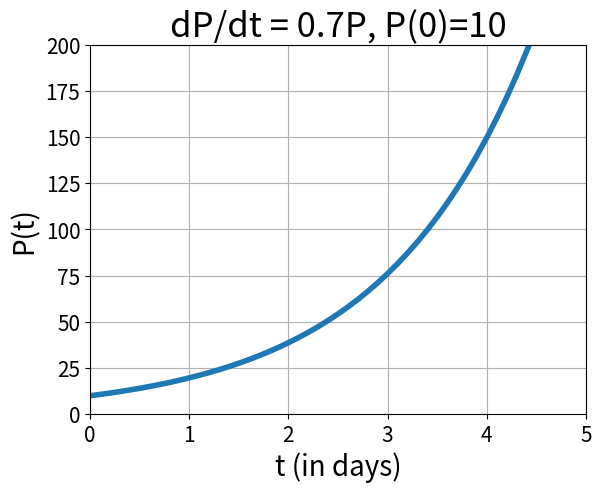

Source code (Python):
# Program      : Euler's method
# [redacted]
# Created      : April, 2017

import numpy as np
import matplotlib.pyplot as plt

print("Solution for dP/dt = 0.7*P")	# in Python 2.7: use no brackets

# Initializations

Dt = 0.1                                # timestep Delta t
P_init = 10                             # initial population 
t_init = 0                              # initial time
t_end = 5                               # stopping time
n_steps = int(round((t_end-t_init)/Dt)) # total number of timesteps

t_arr = np.zeros(n_steps + 1)           # create an array of zeros for t
P_arr = np.zeros(n_steps + 1)           # create an array of zeros for P
t_arr[0] = t_init                       # add the initial P to the array
P_arr[0] = P_init                       # add the initial t to the array

# Euler's method

for i in range (1, n_steps + 1):
    P = P_arr[i-1]
    t = t_arr[i-1]
    dPdt = 0.7*P                        # calculate the derivative 
    P_arr[i] = P + Dt*dPdt              # calculate P on the next time step
    t_arr[i] = t + Dt                   # adding the new t-value to the list

# Plot the results

fig = plt.figure()                      # create figure
plt.plot(t_arr, P_arr, linewidth = 4)   # plot population vs. time

plt.title('dP/dt = 0.7P, P(0)=10', fontsize = 25)  
plt.xlabel('t (in days)', fontsize = 20)
plt.ylabel('P(t)', fontsize = 20)

plt.xticks(fontsize = 15)
plt.yticks(fontsize = 15)
plt.grid(True)                          # show grid 
plt.axis([0, 5, 0, 200])                # define the axes
plt.show()                              # show the plot
# save the figure as .jpg
fig.savefig('Rainbowfish.jpg', dpi=fig.dpi, bbox_inches = "tight")